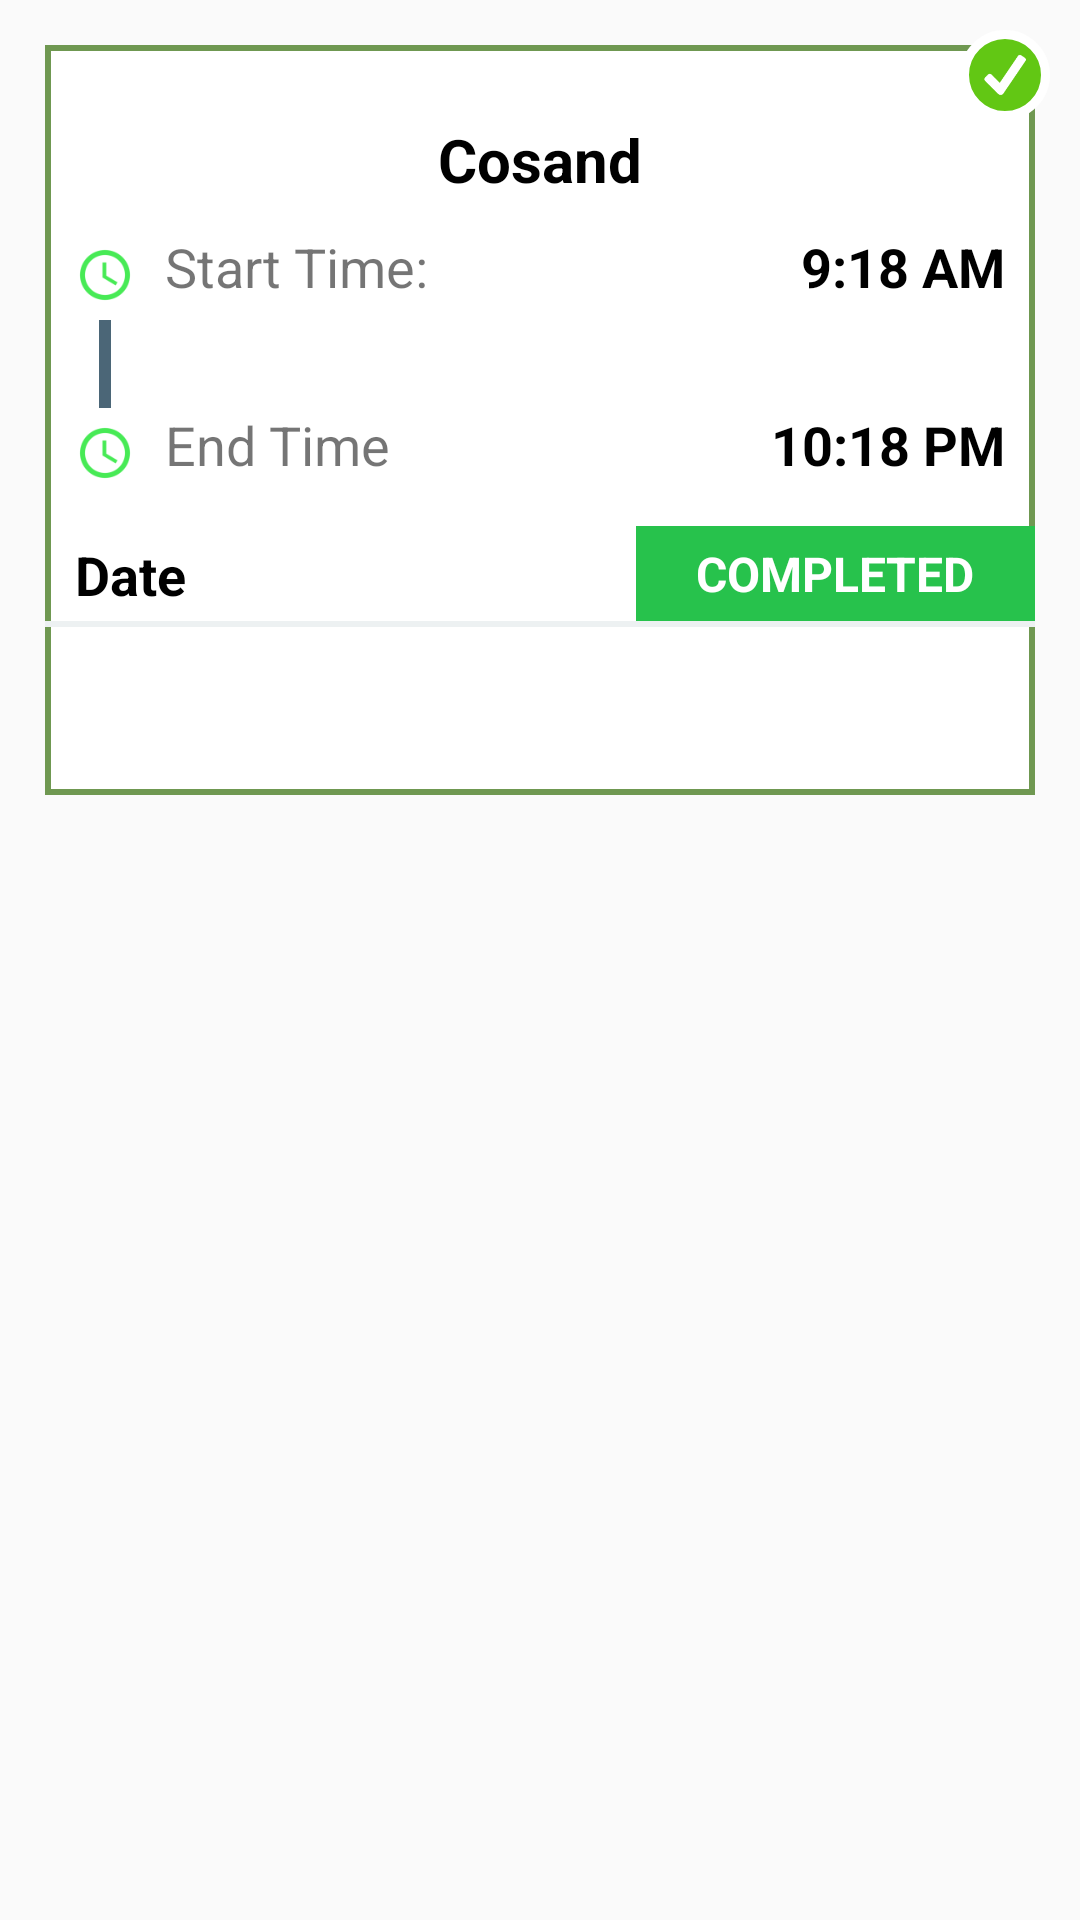

Here is an Android app screen rendered from its layout file. Give the layout XML and the strings, colors and styles it references.
<!-- AndroidManifest.xml: application theme AppTheme -->
<!-- res/layout/layout_show_tasks.xml -->
<android.support.design.widget.CoordinatorLayout xmlns:tools="http://schemas.android.com/tools"
    android:layout_width="match_parent"
    android:layout_height="wrap_content"
    xmlns:android="http://schemas.android.com/apk/res/android"
    xmlns:app="http://schemas.android.com/apk/res-auto">

    <RelativeLayout
        android:layout_width="match_parent"
        android:layout_height="250dp"
        android:layout_margin="15dp"
        android:background="@drawable/trip_green_background">

        <RelativeLayout
            android:id="@+id/rel_bottom"
            android:layout_width="match_parent"
            android:layout_height="?attr/actionBarSize"
            android:layout_alignParentBottom="true">

            <TextView
                android:visibility="gone"
                android:id="@+id/textView"
                android:layout_width="wrap_content"
                android:layout_height="wrap_content"
                android:layout_alignBottom="@+id/rel_bottom"
                android:layout_alignParentStart="true"
                android:layout_alignParentLeft="true"
                android:layout_marginStart="10dp"
                android:layout_marginLeft="10dp"
                android:textSize="18sp"
                android:text="Project:"
                tools:ignore="NotSibling" />

           

            <TextView
                android:visibility="invisible"
                android:id="@+id/textView4"
                android:layout_width="wrap_content"
                android:layout_height="wrap_content"
                android:layout_alignParentStart="true"
                android:layout_alignParentLeft="true"
                android:layout_alignParentBottom="true"
                android:layout_marginStart="20dp"
                android:layout_marginLeft="20dp"
                android:layout_marginBottom="10dp"
                android:text="Task:" />

            <TextView
                android:visibility="invisible"
                android:id="@+id/task"
                android:layout_width="wrap_content"
                android:layout_height="wrap_content"
                android:layout_alignStart="@+id/project"
                android:layout_alignTop="@+id/textView4"
                android:text="Wallet"
                android:layout_alignLeft="@+id/project" />
        </RelativeLayout>

        <View
            android:id="@+id/trips_view"
            android:layout_width="match_parent"
            android:layout_height="2dp"
            android:layout_above="@id/rel_bottom"
            android:background="#EDF1F2"/>

        <TextView
            android:id="@+id/order_status"
            android:layout_width="wrap_content"
            android:layout_height="wrap_content"
            android:layout_above="@id/trips_view"
            android:layout_alignParentRight="true"
            android:gravity="center_horizontal|center_vertical"
            android:background="#27C24C"
            android:layout_marginTop="15dp"
            android:paddingTop="5dp"
            android:paddingBottom="5dp"
            android:paddingLeft="20dp"
            android:paddingRight="20dp"
            android:textStyle="bold"
            android:textColor="#ffffff"
            android:textSize="16sp"
            android:text="COMPLETED"/>

        <TextView
            android:id="@+id/destination"
            android:layout_width="match_parent"
            android:layout_height="wrap_content"
            android:layout_above="@id/order_status"
            android:layout_marginLeft="40dp"
            android:layout_marginTop="30dp"
            android:text="End Time"
            android:textSize="18sp" />

        <TextView
            android:textColor="@android:color/black"
            android:textStyle="bold"
            android:id="@+id/endTime"
            android:layout_width="wrap_content"
            android:layout_height="wrap_content"
            android:layout_above="@id/order_status"
            android:layout_alignParentRight="true"
            android:layout_marginTop="30dp"
            android:layout_marginRight="10dp"
            android:text="10:18 PM"
            android:textSize="18sp" />

        <ImageView
            android:id="@+id/loc_destination"
            android:layout_width="20dp"
            android:layout_height="30dp"
            android:layout_alignTop="@id/destination"
            android:src="@drawable/time"
            android:layout_marginLeft="10dp"/>

        <TextView
            android:id="@+id/starting_point"
            android:layout_width="match_parent"
            android:layout_height="wrap_content"
            android:layout_above="@id/destination"
            android:layout_marginLeft="40dp"
            android:layout_marginBottom="5dp"
            android:text="Start Time:"
            android:textSize="18sp" />

        <TextView
            android:textColor="@android:color/black"
            android:textStyle="bold"
            android:id="@+id/startTime"
            android:layout_width="wrap_content"
            android:layout_height="wrap_content"
            android:layout_above="@id/destination"
            android:layout_alignParentRight="true"
            android:layout_marginRight="10dp"
            android:layout_marginBottom="5dp"
            android:text="9:18 AM"
            android:textSize="18sp" />

        <ImageView
            android:id="@+id/loc_start"
            android:layout_width="20dp"
            android:layout_height="30dp"
            android:layout_marginLeft="10dp"
            android:src="@drawable/time"
            android:layout_alignTop="@id/starting_point" />

        <TextView
            android:textColor="@android:color/black"
            android:textStyle="bold"
            android:id="@+id/project"
            android:layout_width="match_parent"
            android:layout_height="wrap_content"
            android:layout_above="@id/starting_point"
            android:layout_marginBottom="5dp"
            android:gravity="center_horizontal"
            android:padding="5dp"
            android:text="Cosand"

            android:textSize="20sp" />

        <View
            android:layout_width="4dp"
            android:layout_height="wrap_content"
            android:background="#4B6677"
            android:layout_below="@+id/loc_start"
            android:layout_above="@+id/loc_destination"
            android:layout_marginLeft="18dp"/>

        <TextView
            android:id="@+id/date"
            android:layout_width="wrap_content"
            android:layout_height="wrap_content"
            android:layout_alignTop="@+id/order_status"
            android:layout_marginTop="4dp"
            android:layout_marginLeft="10dp"
            android:textSize="18sp"
            android:textColor="@android:color/black"
            android:textStyle="bold"
            android:text="Date" />
        



    </RelativeLayout>

    <ImageView
        android:id="@+id/status_icon"
        android:layout_width="30dp"
        android:layout_height="30dp"
        android:layout_marginTop="10dp"
        android:layout_marginRight="10dp"
        android:layout_gravity="right"
        android:padding="6dp"
        android:src="@drawable/check_mark"
        android:background="@drawable/green_circle"/>



</android.support.design.widget.CoordinatorLayout>
<!-- resources referenced by this layout -->
<resources>
  <!-- drawable check_mark: png bitmap (drawable, 1207 bytes) -->
  <!-- drawable green_circle (drawable) -->
  <?xml version="1.0" encoding="utf-8"?>
  <shape
      xmlns:android="http://schemas.android.com/apk/res/android"
      android:shape="oval">
  
      <solid android:color="#62C714"/>
      <stroke android:color="#ffffff"
          android:width="3dp"/>
  
  </shape>
  <!-- drawable time: png bitmap (drawable-hdpi, 650 bytes) -->
  <!-- drawable trip_green_background (drawable) -->
  <?xml version="1.0" encoding="utf-8"?>
  <layer-list xmlns:android="http://schemas.android.com/apk/res/android" >
      <item>
          <shape android:shape="rectangle">
              <solid android:color="#ffffff"/>
              <stroke android:color="#6F9851"
                  android:width="2dp"/>
          </shape>
      </item>
  </layer-list>
  <style name="AppTheme" parent="Theme.AppCompat.Light.DarkActionBar">
          
          <item name="colorPrimary">@color/colorPrimary</item>
          <item name="colorPrimaryDark">@color/colorPrimaryDark</item>
          <item name="colorAccent">@color/colorAccent</item>
          <item name="windowActionBar">false</item>
          <item name="windowNoTitle">true</item>
      </style>
  <color name="colorPrimary">#008577</color>
  <color name="colorPrimaryDark">#00574B</color>
  <color name="colorAccent">#D81B60</color>
</resources>
